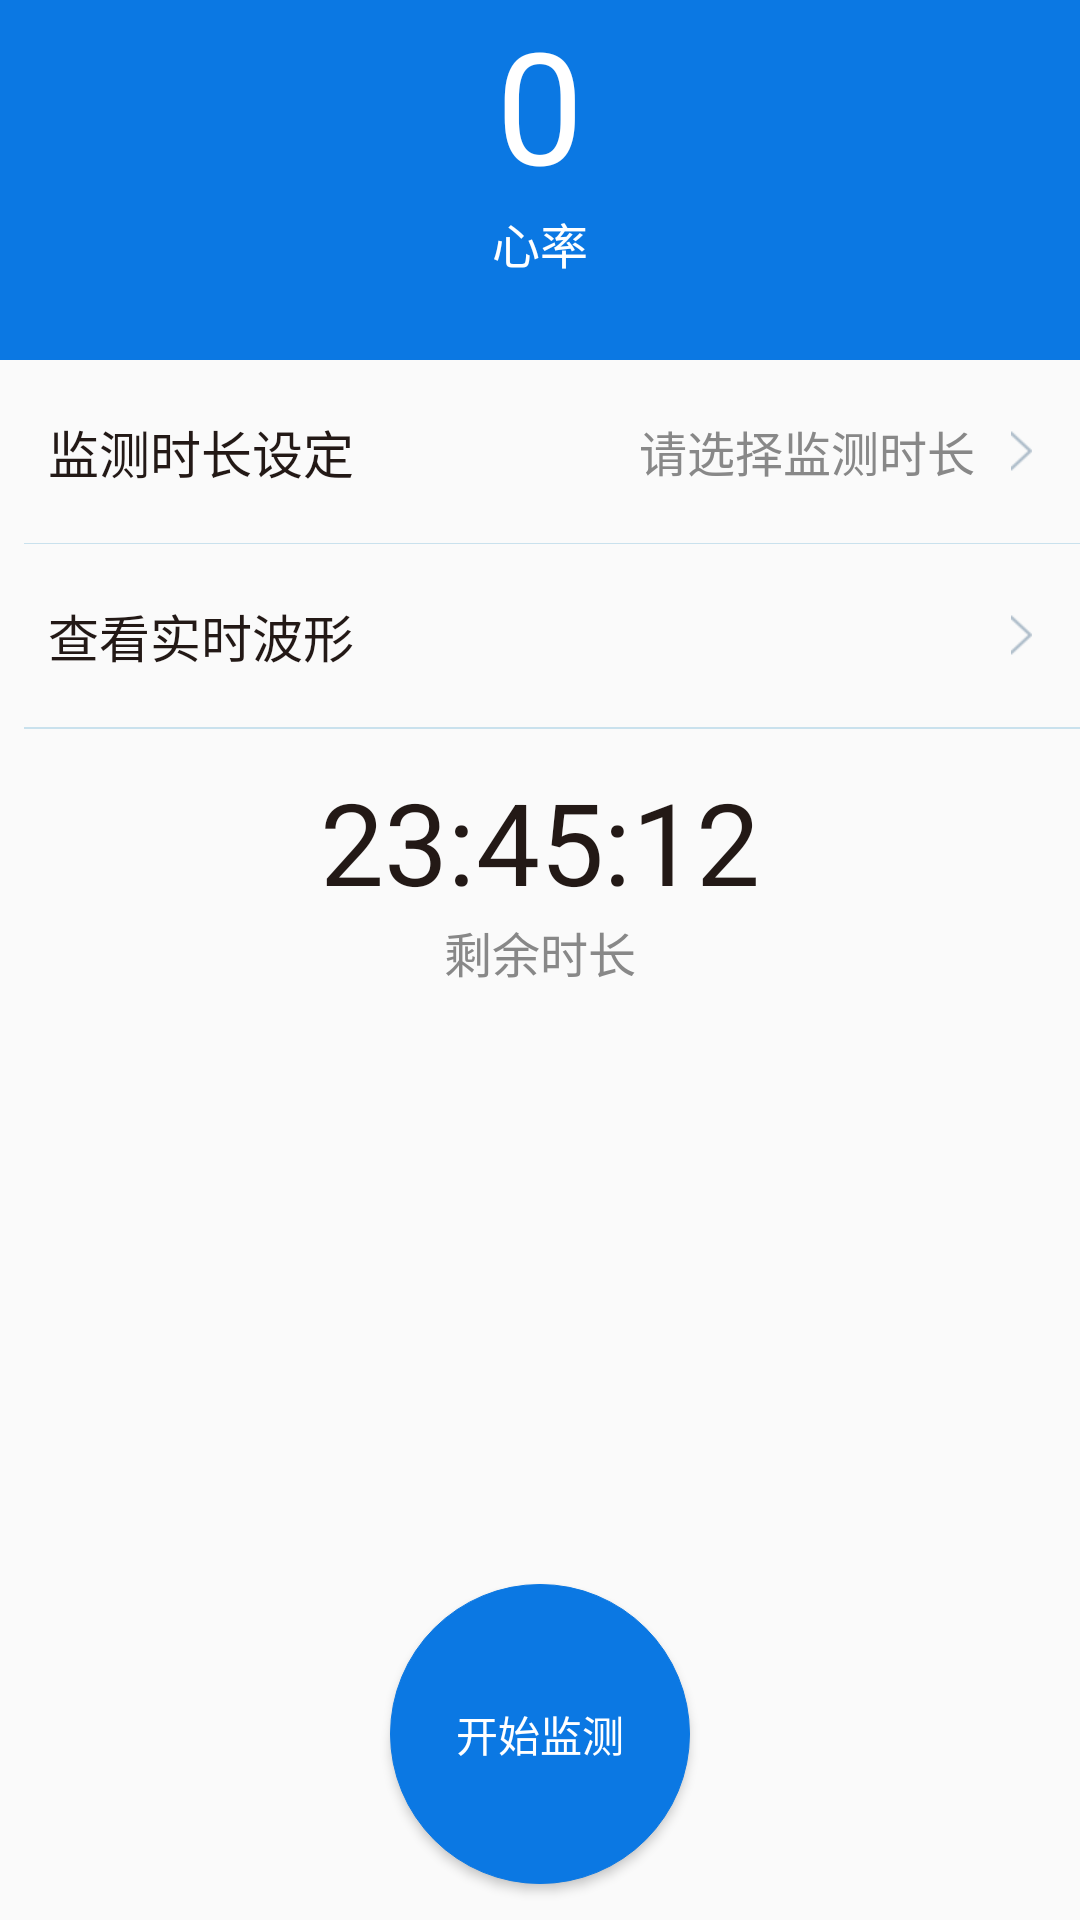

Android layout source for this screen:
<!-- AndroidManifest.xml: application theme AppTheme -->
<!-- res/layout/fragment_ecg_holter.xml -->
<LinearLayout xmlns:android="http://schemas.android.com/apk/res/android"
    xmlns:tools="http://schemas.android.com/tools"
    android:layout_width="match_parent"
    android:layout_height="match_parent"
    android:orientation="vertical"
    tools:context="com.benefm.ecg.ECGHolterFragment">



    <LinearLayout
        android:layout_width="match_parent"
        android:layout_height="@dimen/top_height"
        android:background="@color/colorPrimary"
        android:gravity="center_horizontal"
        android:orientation="horizontal"
        android:paddingLeft="40dp"
        android:paddingRight="40dp"
        >

        <LinearLayout
            android:layout_width="0dp"
            android:layout_height="wrap_content"
            android:layout_weight="1"
            android:gravity="center_horizontal"
            android:orientation="vertical">

            <TextView
                android:id="@+id/tv_heart_rate"
                android:layout_width="wrap_content"
                android:layout_height="wrap_content"
                android:text="0"
                android:textColor="@color/white"
                android:textSize="52sp" />

            <TextView
                android:id="@+id/tv_heart_rate_hint"
                android:layout_width="wrap_content"
                android:layout_height="wrap_content"
                android:text="@string/ss14"
                android:textColor="@color/white"

                android:textSize="16sp" />
        </LinearLayout>

        <LinearLayout
            android:visibility="gone"
            android:layout_width="0dp"
            android:layout_height="wrap_content"
            android:layout_weight="1"
            android:gravity="center_horizontal"
            android:orientation="vertical">

            <TextView
                android:layout_width="wrap_content"
                android:layout_height="wrap_content"
                android:text="0"
                android:textColor="@color/white"
                android:textSize="52sp" />

            <TextView
                android:layout_width="wrap_content"
                android:layout_height="wrap_content"
                android:text="心律失常"
                android:textColor="@color/white"

                android:textSize="16sp" />
        </LinearLayout>


    </LinearLayout>

    <RelativeLayout
        android:id="@+id/rl_time_select"
        android:layout_width="match_parent"
        android:layout_height="wrap_content"
        android:paddingBottom="18dp"
        android:paddingLeft="16dp"
        android:paddingRight="16dp"
        android:paddingTop="18dp">

        <TextView
            android:layout_width="wrap_content"
            android:layout_height="wrap_content"
            android:layout_alignParentLeft="true"
            android:layout_centerVertical="true"
            android:text="@string/ss21"
            android:textColor="#231916"
            android:textSize="17sp" />

        <ImageView
            android:id="@+id/iv_arrow"
            android:layout_width="wrap_content"
            android:layout_height="wrap_content"
            android:layout_alignParentRight="true"
            android:layout_centerVertical="true"
            android:src="@drawable/icon_right_arrow"


            />

        <TextView
            android:id="@+id/tvSetting"
            android:layout_width="wrap_content"
            android:layout_height="wrap_content"
            android:layout_centerVertical="true"
            android:layout_marginRight="12dp"
            android:layout_toLeftOf="@id/iv_arrow"
            android:text="@string/ss111"
            android:textColor="@color/color_gray"
            android:textSize="16sp" />




    </RelativeLayout>

    <View
        android:layout_width="match_parent"
        android:layout_height="1px"
        android:layout_marginLeft="8dp"
        android:background="#C9E1ED" />

    <RelativeLayout
        android:id="@+id/rl_go_wave"
        android:layout_width="match_parent"
        android:layout_height="wrap_content"
        android:paddingBottom="18dp"
        android:paddingLeft="16dp"
        android:paddingRight="16dp"
        android:paddingTop="18dp">

        <TextView
            android:layout_width="wrap_content"
            android:layout_height="wrap_content"
            android:layout_alignParentLeft="true"
            android:layout_centerVertical="true"
            android:text="@string/ss23"
            android:textColor="#231916"
            android:textSize="17sp" />


        <ImageView
            android:layout_width="wrap_content"
            android:layout_height="wrap_content"
            android:layout_alignParentRight="true"
            android:layout_centerVertical="true"
            android:src="@drawable/icon_right_arrow"


            />

    </RelativeLayout>

    <View
        android:layout_width="match_parent"
        android:layout_height="1px"
        android:layout_marginLeft="8dp"
        android:background="#C9E1ED" />


    <View
        android:layout_width="match_parent"
        android:layout_height="1px"
        android:layout_marginLeft="8dp"
        android:background="#C9E1ED" />



    <TextView
        android:id="@+id/tv_time_remain"
        android:layout_width="wrap_content"
        android:layout_height="wrap_content"
        android:layout_gravity="center_horizontal"
        android:layout_marginTop="12dp"
        android:text="23:45:12"
        android:textColor="@color/color_black"
        android:textSize="38sp"

        />

    <TextView
        android:layout_width="wrap_content"
        android:layout_height="wrap_content"
        android:layout_gravity="center_horizontal"
        android:layout_marginTop="0dp"
        android:text="@string/ss24"
        android:textColor="@color/color_gray"
        android:textSize="16sp"

        />


    <FrameLayout
        android:layout_width="match_parent"
        android:layout_weight="1"
        android:layout_height="0dp">

        <Button
            android:id="@+id/iv_start"
            android:layout_width="100dp"
            android:layout_height="100dp"
            android:background="@drawable/btn_blue_round_shape1"
            android:layout_gravity="center_horizontal|bottom"
            android:layout_marginBottom="12dp"
            android:textAllCaps="false"
            android:text="@string/ss100"
            android:textColor="#fff"
            />
       
    </FrameLayout>



</LinearLayout>
<!-- resources referenced by this layout -->
<resources>
  <color name="colorPrimary">#0B78E3</color>
  <color name="color_black">#231916</color>
  <color name="color_gray">#888888</color>
  <color name="white">#ffffff</color>
  <dimen name="top_height">120dp</dimen>
  <!-- drawable btn_blue_round_shape1 (drawable) -->
  <?xml version="1.0" encoding="UTF-8"?>
  <shape xmlns:android="http://schemas.android.com/apk/res/android">
      <solid android:color="@color/colorPrimary" />
      <stroke
          android:width="1px"
          android:color="@color/colorPrimary" />
      <corners android:radius="50dp" />
  
  
  </shape>
  <!-- drawable icon_right_arrow: png bitmap (drawable-xhdpi, 672 bytes) -->
  <string name="ss100">开始监测
  
  </string>
  <string name="ss111">请选择监测时长</string>
  <string name="ss14">心率
  
  </string>
  <string name="ss21">监测时长设定
  
  </string>
  <string name="ss23">查看实时波形
  
  
  </string>
  <string name="ss24">剩余时长
  
  </string>
  <style name="AppTheme" parent="Theme.AppCompat.Light.DarkActionBar">
          
          <item name="colorPrimary">@color/colorPrimary</item>
          <item name="colorPrimaryDark">@color/colorPrimaryDark</item>
          <item name="colorAccent">@color/colorAccent</item>
      </style>
  <color name="colorPrimaryDark">#303F9F</color>
  <color name="colorAccent">#D81B60</color>
</resources>
